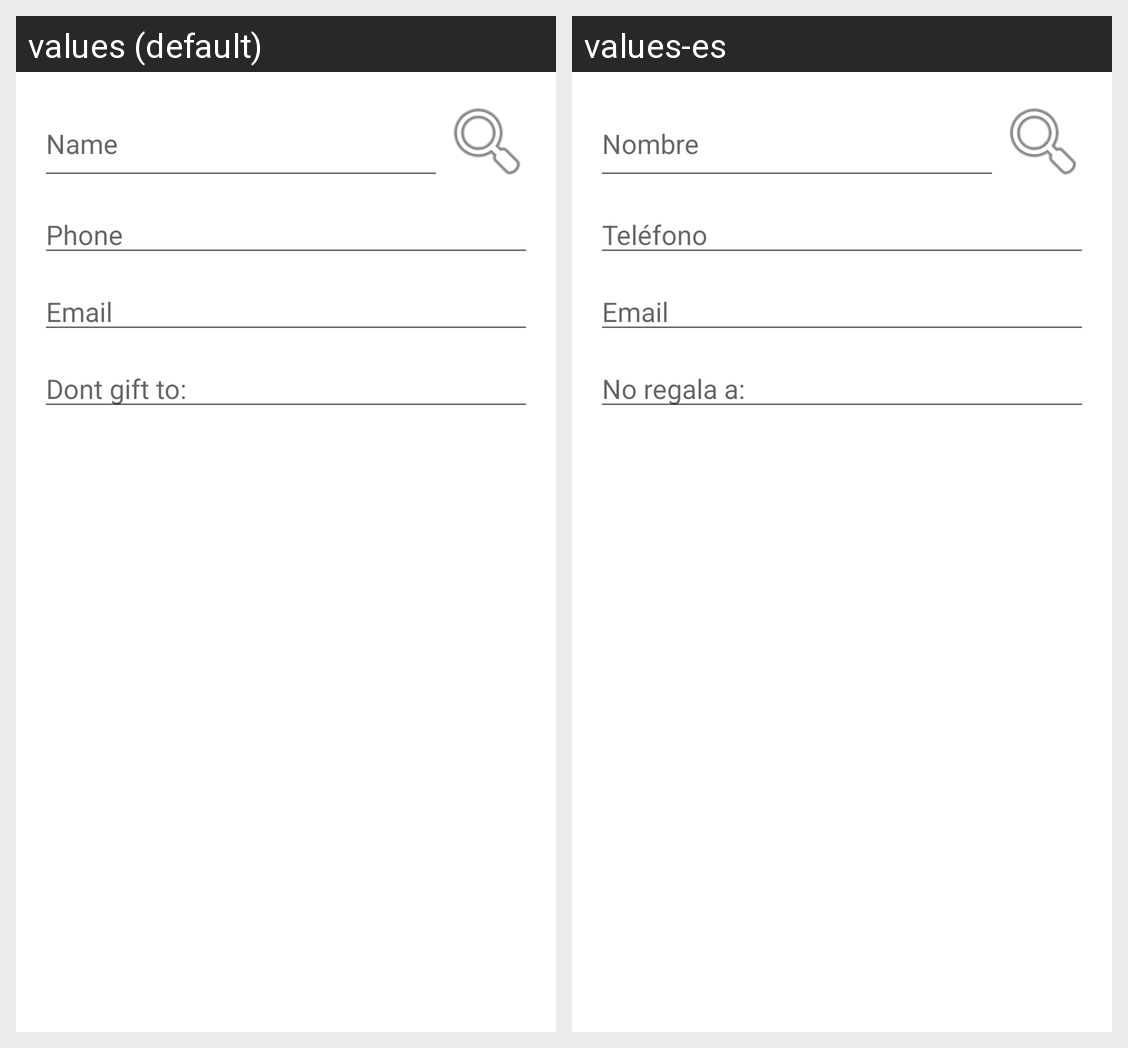

The same Android screen rendered under two of its app's locales, left to right. List the strings drawn on it with the default value and each locale's translation.
Android screen res/layout/activity_edit.xml rendered under 2 locales, left to right: values (default), values-es. Device: Nexus 5 (rendered at 1080×1920; each locale shown at half size, 540×960, under a caption strip naming it); theme AppTheme.
Strings drawn on this screen, with the default value and each locale's value (text and hints the layout hard-codes, and strings that could not be matched under every locale, appear in the picture but are not listed):

edit_activity_hint_name
  values: Name
  values-es: Nombre

edit_activity_hint_phone
  values: Phone
  values-es: Teléfono

edit_activity_hint_email
  values: Email
  values-es: Email

edit_activity_hint_dontgiftto
  values: Dont gift to:
  values-es: No regala a:
